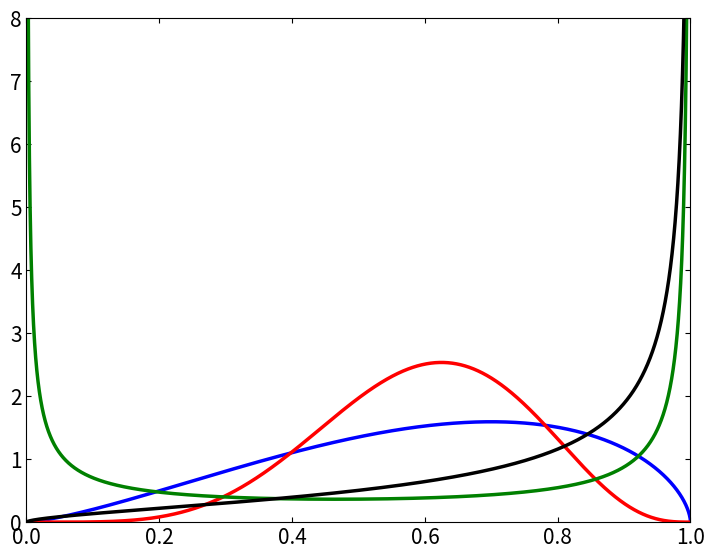

Write Python code to recreate this figure. (Note: this script raises an exception after producing the figure.)
"""Plot the four Beta PDF examples; symbolic labels are authored in QMD."""
from math import lgamma
from pathlib import Path

import matplotlib
matplotlib.use("Agg")
import matplotlib.pyplot as plt
import numpy as np

# Use the exact mean and gamma values displayed in the lecture legend.
# Avoid the endpoints, where some of these densities are singular.
z = np.linspace(1e-6, 1 - 1e-6, 5000)
fig, ax = plt.subplots(figsize=(8, 6))
fig.subplots_adjust(left=0.14, right=0.97, bottom=0.13, top=0.97)
for mean, gamma, color in [(0.6, 4, "blue"), (0.6, 10, "red"),
                           (0.6, 0.5, "green"), (0.8, 2, "black")]:
    a, b = mean * gamma, (1 - mean) * gamma
    log_beta = lgamma(a) + lgamma(b) - lgamma(a + b)
    density = np.exp((a - 1) * np.log(z) + (b - 1) * np.log1p(-z) - log_beta)
    ax.plot(z, density, color=color, linewidth=2.5)
ax.set(xlim=(0, 1), ylim=(0, 8), xticks=np.linspace(0, 1, 6))
ax.tick_params(direction="in", top=True, right=True, labelsize=15)
fig.savefig(Path(__file__).with_name("beta-distribution.svg"))
plt.close(fig)
